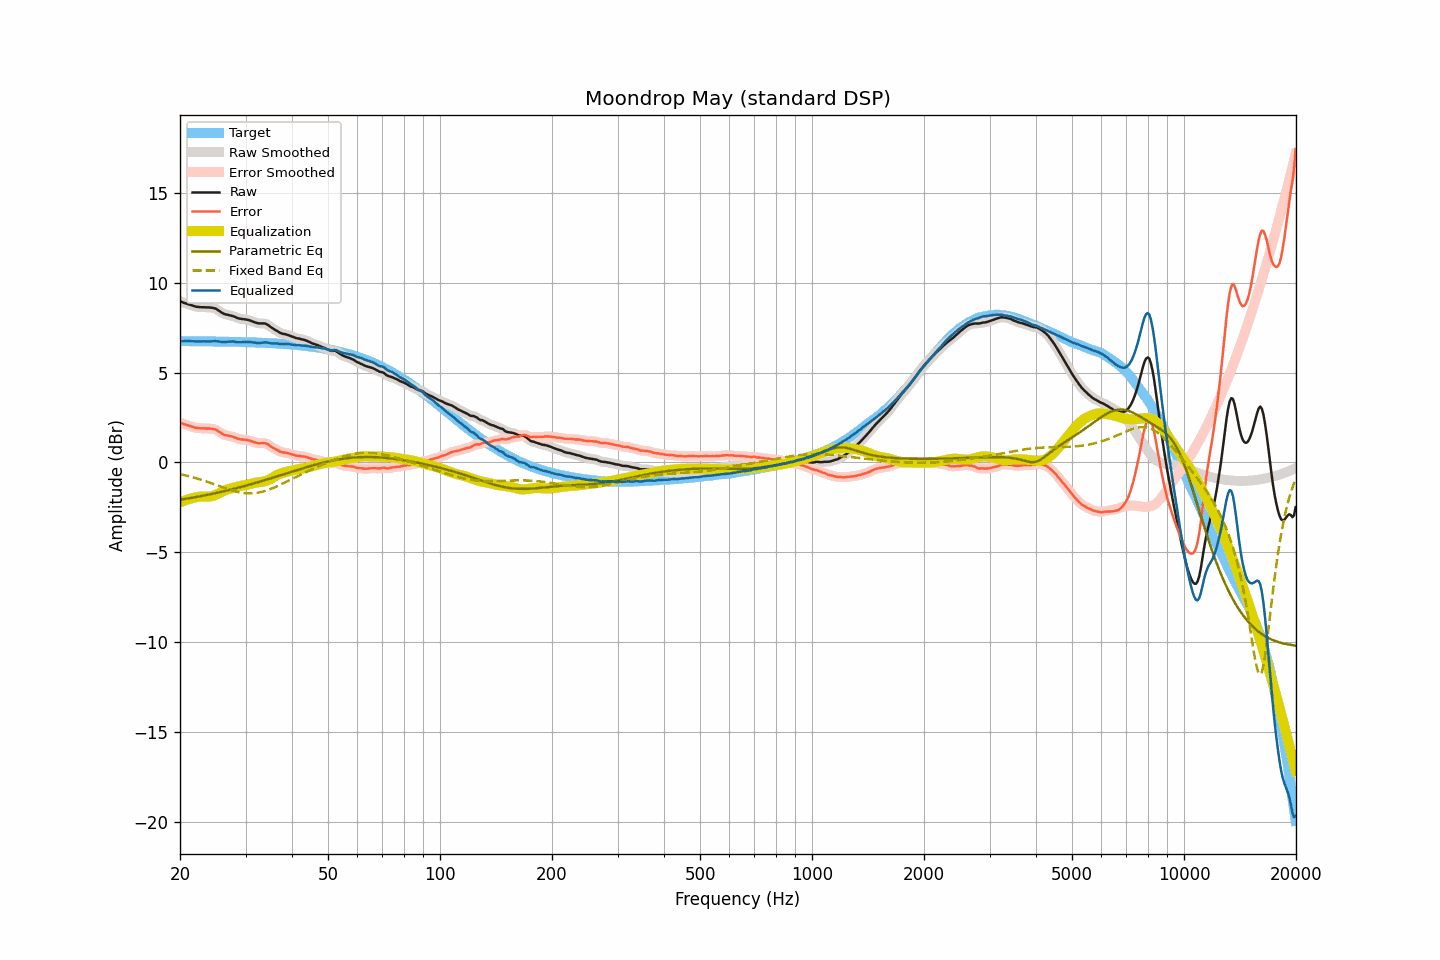

The file beside this chart, header and first rows:
frequency, raw, smoothed, error, error_smoothed, equalization, parametric_eq, fixed_band_eq, equalized_raw, equalized_smoothed, target
20.00, 8.96, 8.96, 2.21, 2.22, -2.22, -2.07, -0.65, 6.74, 6.74, 6.75
20.20, 8.93, 8.93, 2.19, 2.18, -2.18, -2.05, -0.67, 6.75, 6.74, 6.74
20.40, 8.89, 8.89, 2.15, 2.15, -2.15, -2.04, -0.69, 6.74, 6.75, 6.74
20.61, 8.86, 8.86, 2.12, 2.12, -2.11, -2.03, -0.71, 6.75, 6.75, 6.74
20.81, 8.83, 8.83, 2.09, 2.09, -2.08, -2.01, -0.73, 6.75, 6.75, 6.74
21.02, 8.80, 8.80, 2.06, 2.06, -2.05, -2.00, -0.75, 6.75, 6.75, 6.74
21.23, 8.77, 8.77, 2.03, 2.03, -2.02, -1.98, -0.77, 6.75, 6.75, 6.74
21.44, 8.74, 8.74, 2.00, 2.00, -2.00, -1.97, -0.80, 6.74, 6.74, 6.74
21.66, 8.71, 8.71, 1.97, 1.97, -1.97, -1.95, -0.82, 6.74, 6.74, 6.74
21.87, 8.68, 8.68, 1.94, 1.94, -1.95, -1.94, -0.85, 6.73, 6.73, 6.74
22.09, 8.66, 8.66, 1.92, 1.92, -1.93, -1.92, -0.87, 6.73, 6.73, 6.74
22.31, 8.65, 8.65, 1.91, 1.91, -1.92, -1.90, -0.90, 6.73, 6.73, 6.74
22.54, 8.64, 8.64, 1.90, 1.90, -1.91, -1.89, -0.93, 6.73, 6.73, 6.74
22.76, 8.63, 8.63, 1.89, 1.90, -1.90, -1.87, -0.96, 6.73, 6.74, 6.74
22.99, 8.63, 8.63, 1.90, 1.89, -1.89, -1.85, -0.98, 6.74, 6.73, 6.73
23.22, 8.63, 8.63, 1.90, 1.89, -1.89, -1.84, -1.01, 6.74, 6.73, 6.73
23.45, 8.62, 8.62, 1.89, 1.89, -1.89, -1.82, -1.04, 6.73, 6.73, 6.73
23.69, 8.62, 8.62, 1.89, 1.89, -1.89, -1.80, -1.07, 6.73, 6.73, 6.73
23.92, 8.62, 8.62, 1.89, 1.89, -1.89, -1.78, -1.11, 6.73, 6.73, 6.73
24.16, 8.61, 8.61, 1.88, 1.88, -1.88, -1.76, -1.14, 6.73, 6.73, 6.73
24.40, 8.60, 8.60, 1.87, 1.87, -1.87, -1.74, -1.17, 6.73, 6.74, 6.73
24.65, 8.58, 8.58, 1.85, 1.86, -1.84, -1.73, -1.20, 6.74, 6.74, 6.73
24.89, 8.56, 8.55, 1.83, 1.83, -1.81, -1.71, -1.23, 6.75, 6.74, 6.73
25.14, 8.51, 8.51, 1.79, 1.78, -1.77, -1.69, -1.27, 6.74, 6.74, 6.72
25.39, 8.45, 8.45, 1.73, 1.73, -1.72, -1.67, -1.30, 6.73, 6.73, 6.72
25.65, 8.39, 8.39, 1.67, 1.67, -1.67, -1.65, -1.33, 6.72, 6.71, 6.72
25.91, 8.33, 8.33, 1.61, 1.61, -1.63, -1.63, -1.36, 6.70, 6.70, 6.72
26.16, 8.28, 8.28, 1.56, 1.56, -1.59, -1.61, -1.40, 6.69, 6.70, 6.72
26.43, 8.24, 8.24, 1.52, 1.53, -1.55, -1.58, -1.43, 6.69, 6.70, 6.72
26.69, 8.22, 8.22, 1.51, 1.50, -1.51, -1.56, -1.46, 6.71, 6.70, 6.71
26.96, 8.20, 8.20, 1.49, 1.49, -1.49, -1.54, -1.49, 6.71, 6.71, 6.71
27.23, 8.18, 8.18, 1.47, 1.47, -1.46, -1.52, -1.52, 6.72, 6.72, 6.71
27.50, 8.16, 8.16, 1.45, 1.45, -1.43, -1.50, -1.55, 6.73, 6.73, 6.71
27.77, 8.14, 8.13, 1.43, 1.43, -1.41, -1.48, -1.57, 6.73, 6.72, 6.71
28.05, 8.10, 8.10, 1.39, 1.39, -1.39, -1.45, -1.60, 6.71, 6.71, 6.71
28.33, 8.06, 8.06, 1.36, 1.36, -1.36, -1.43, -1.62, 6.70, 6.70, 6.70
28.62, 8.02, 8.02, 1.32, 1.32, -1.34, -1.41, -1.64, 6.68, 6.69, 6.70
28.90, 8.00, 8.00, 1.30, 1.30, -1.32, -1.38, -1.66, 6.68, 6.68, 6.70
29.19, 7.98, 7.98, 1.28, 1.28, -1.30, -1.36, -1.68, 6.68, 6.68, 6.70
29.48, 7.97, 7.97, 1.28, 1.28, -1.28, -1.34, -1.69, 6.69, 6.69, 6.69
29.78, 7.96, 7.96, 1.27, 1.27, -1.26, -1.31, -1.70, 6.70, 6.69, 6.69
30.08, 7.95, 7.95, 1.26, 1.26, -1.25, -1.29, -1.71, 6.70, 6.70, 6.69
30.38, 7.93, 7.93, 1.24, 1.25, -1.23, -1.26, -1.72, 6.70, 6.70, 6.69
30.68, 7.91, 7.91, 1.23, 1.22, -1.21, -1.24, -1.72, 6.70, 6.70, 6.68
30.99, 7.88, 7.88, 1.20, 1.20, -1.19, -1.21, -1.72, 6.69, 6.69, 6.68
31.30, 7.84, 7.84, 1.16, 1.17, -1.16, -1.19, -1.71, 6.68, 6.68, 6.68
31.61, 7.81, 7.81, 1.14, 1.14, -1.14, -1.16, -1.71, 6.67, 6.67, 6.67
31.93, 7.78, 7.78, 1.11, 1.11, -1.12, -1.14, -1.70, 6.66, 6.66, 6.67
32.24, 7.75, 7.75, 1.08, 1.08, -1.10, -1.11, -1.69, 6.64, 6.65, 6.67
32.57, 7.73, 7.74, 1.07, 1.07, -1.09, -1.08, -1.67, 6.64, 6.64, 6.66
32.89, 7.73, 7.73, 1.07, 1.07, -1.08, -1.06, -1.65, 6.65, 6.65, 6.66
33.22, 7.73, 7.73, 1.07, 1.08, -1.07, -1.03, -1.63, 6.66, 6.66, 6.66
33.55, 7.73, 7.73, 1.08, 1.08, -1.06, -1.00, -1.61, 6.67, 6.67, 6.65
33.89, 7.72, 7.71, 1.07, 1.07, -1.04, -0.97, -1.58, 6.68, 6.68, 6.65
34.23, 7.68, 7.68, 1.04, 1.04, -1.01, -0.95, -1.55, 6.67, 6.67, 6.64
34.57, 7.63, 7.63, 0.99, 0.99, -0.97, -0.92, -1.52, 6.66, 6.65, 6.64
34.92, 7.56, 7.56, 0.93, 0.93, -0.93, -0.89, -1.49, 6.63, 6.63, 6.64
35.27, 7.49, 7.50, 0.86, 0.87, -0.88, -0.86, -1.45, 6.61, 6.62, 6.63
35.62, 7.44, 7.44, 0.81, 0.81, -0.82, -0.84, -1.41, 6.62, 6.62, 6.63
35.97, 7.38, 7.38, 0.76, 0.76, -0.76, -0.81, -1.38, 6.61, 6.62, 6.62
... 635 more rows
